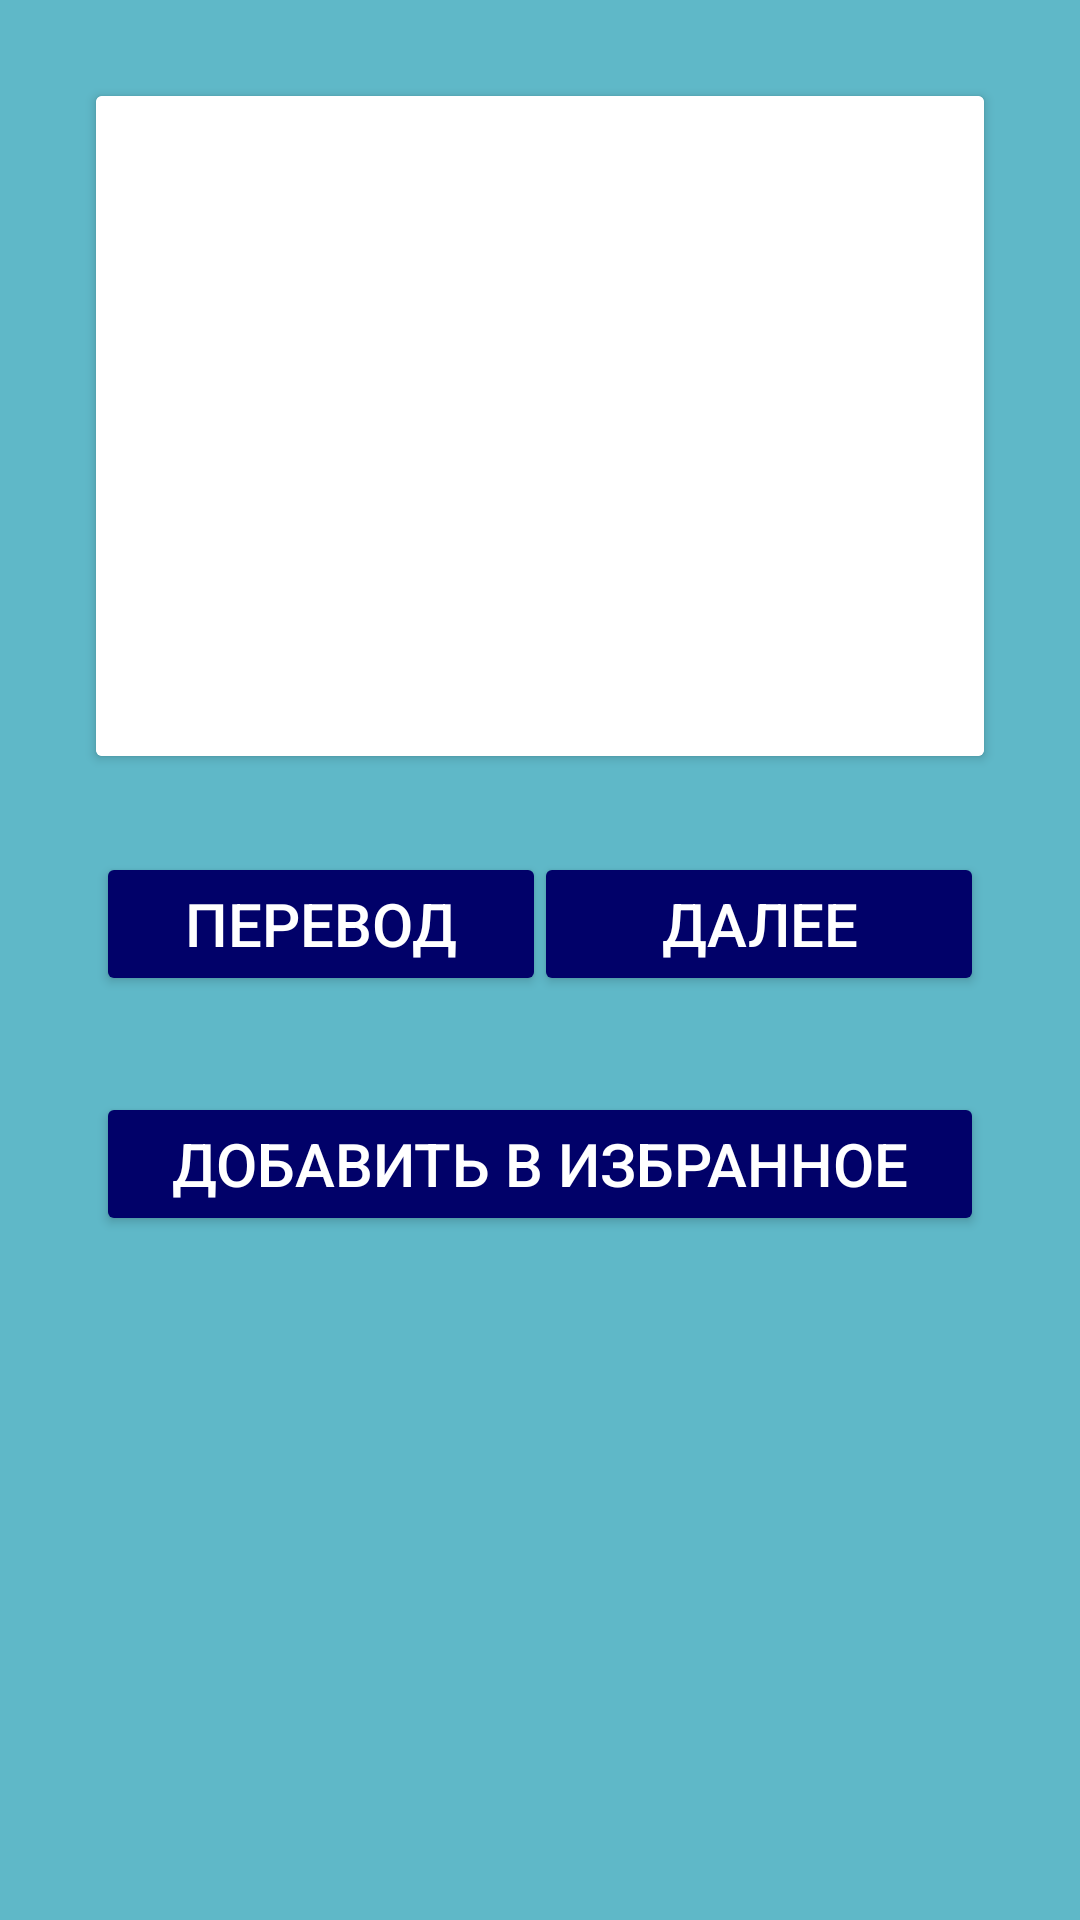

Reconstruct the res/layout file that produces this screen, plus the resources it refers to.
<!-- AndroidManifest.xml: application theme Theme.English -->
<!-- res/layout/activity_learn.xml -->
<?xml version="1.0" encoding="utf-8"?>
<androidx.constraintlayout.widget.ConstraintLayout xmlns:android="http://schemas.android.com/apk/res/android"
    xmlns:app="http://schemas.android.com/apk/res-auto"
    xmlns:tools="http://schemas.android.com/tools"
    android:layout_width="match_parent"
    android:layout_height="match_parent"
    android:background="@color/light_blue"
    tools:context=".LearnActivity">

    <androidx.cardview.widget.CardView
        android:id="@+id/cardView"
        android:layout_width="match_parent"
        android:layout_height="220dp"
        android:layout_margin="32dp"
        android:orientation="horizontal"
        android:onClick="onClickVoice"
        app:layout_constraintEnd_toEndOf="parent"
        app:layout_constraintStart_toStartOf="parent"
        app:layout_constraintTop_toTopOf="parent">

        <androidx.constraintlayout.widget.ConstraintLayout
            android:layout_width="match_parent"
            android:layout_height="match_parent"
            android:background="@color/white">

            <TextView
                android:id="@+id/textViewWord"
                android:layout_width="wrap_content"
                android:layout_height="wrap_content"
                android:gravity="center"
                android:textColor="@color/dark_blue"
                android:textSize="30sp"
                android:textStyle="bold"
                app:layout_constraintBottom_toTopOf="@+id/textViewTranscription"
                app:layout_constraintEnd_toEndOf="parent"
                app:layout_constraintStart_toStartOf="parent"
                app:layout_constraintTop_toTopOf="parent" />

            <TextView
                android:id="@+id/textViewTranscription"
                android:layout_width="wrap_content"
                android:layout_height="wrap_content"
                android:gravity="center"
                android:textColor="@color/dark_blue"
                android:textSize="24sp"
                android:visibility="invisible"
                app:layout_constraintBottom_toTopOf="@+id/textViewTranslate"
                app:layout_constraintEnd_toEndOf="parent"
                app:layout_constraintStart_toStartOf="parent"
                app:layout_constraintTop_toBottomOf="@+id/textViewWord" />

            <TextView
                android:id="@+id/textViewTranslate"
                android:layout_width="wrap_content"
                android:layout_height="wrap_content"
                android:gravity="center"
                android:textColor="@color/dark_blue"
                android:textSize="24sp"
                android:textStyle="bold"
                android:visibility="invisible"
                app:layout_constraintBottom_toBottomOf="parent"
                app:layout_constraintEnd_toEndOf="parent"
                app:layout_constraintStart_toStartOf="parent"
                app:layout_constraintTop_toBottomOf="@+id/textViewTranscription" />

            <ImageView
                android:id="@+id/imageView"
                android:layout_width="70dp"
                android:layout_height="70dp"
                android:padding="16dp"
                app:layout_constraintBottom_toBottomOf="parent"
                app:layout_constraintStart_toStartOf="parent"
                app:layout_constraintTop_toTopOf="parent"
                app:srcCompat="@drawable/sound" />

        </androidx.constraintlayout.widget.ConstraintLayout>

    </androidx.cardview.widget.CardView>

    <Button
        android:id="@+id/buttonKnow"
        android:layout_width="150dp"
        android:layout_height="wrap_content"
        android:layout_margin="32dp"
        android:backgroundTint="@color/dark_blue"
        android:padding="8sp"
        android:text="перевод"
        android:textColor="@color/white"
        android:textSize="20sp"
        android:onClick="onClickTranslate"
        app:layout_constraintStart_toStartOf="parent"
        app:layout_constraintTop_toBottomOf="@+id/cardView" />

    <Button
        android:id="@+id/buttonDoNotKnow"
        android:layout_width="150dp"
        android:layout_height="wrap_content"
        android:layout_margin="32dp"
        android:backgroundTint="@color/dark_blue"
        android:padding="8sp"
        android:text="далее"
        android:textColor="@color/white"
        android:textSize="20sp"
        android:onClick="moveToNext"
        app:layout_constraintEnd_toEndOf="parent"
        app:layout_constraintTop_toBottomOf="@+id/cardView" />

    <Button
        android:id="@+id/buttonAddToFavorite"
        android:layout_width="match_parent"
        android:layout_height="wrap_content"
        android:layout_margin="32dp"
        android:backgroundTint="@color/dark_blue"
        android:padding="8sp"
        android:text="@string/add_to_favotite"
        android:textColor="@color/white"
        android:textSize="20sp"
        android:onClick="addToFavorites"
        app:layout_constraintEnd_toEndOf="parent"
        app:layout_constraintStart_toStartOf="parent"
        app:layout_constraintTop_toBottomOf="@+id/buttonKnow" />



</androidx.constraintlayout.widget.ConstraintLayout>
<!-- resources referenced by this layout -->
<resources>
  <color name="dark_blue">#010169</color>
  <color name="light_blue">#5FB8C8</color>
  <color name="white">#FFFFFFFF</color>
  <string name="add_to_favotite">добавить в избранное</string>
  <style name="Theme.English" parent="Theme.MaterialComponents.DayNight.NoActionBar">
          
          <item name="colorPrimary">@color/purple_500</item>
          <item name="colorPrimaryVariant">@color/black</item>
          <item name="colorOnPrimary">@color/white</item>
          
          <item name="colorSecondary">@color/teal_200</item>
          <item name="colorSecondaryVariant">@color/teal_700</item>
          <item name="colorOnSecondary">@color/black</item>
          
          <item name="android:statusBarColor" tools:targetApi="l">?attr/colorPrimaryVariant</item>
          
      </style>
  <color name="purple_500">#FF6200EE</color>
  <color name="black">#FF000000</color>
  <color name="teal_200">#FF03DAC5</color>
  <color name="teal_700">#FF018786</color>
</resources>
